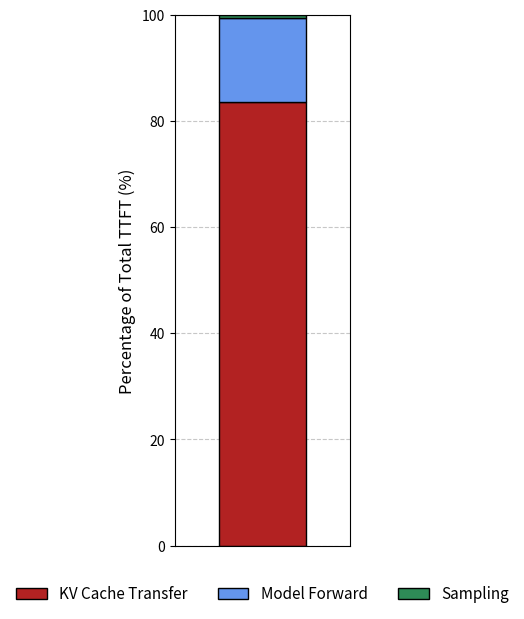

Reproduce this figure in Python.
import matplotlib.pyplot as plt
import numpy as np

# --- Data ---
components = ['KV Cache Transfer', 'Model Forward', 'Sampling']
percentages = np.array([83.5, 16, 0.5])

bar_width = 0.3
bar_position = 0

# --- Colors ---
colors = {
    'Model Forward': 'cornflowerblue',
    'KV Cache Transfer': 'firebrick',
    'Sampling': 'seagreen'
}

# --- Plot ---
fig, ax = plt.subplots(figsize=(4, 7))
bottom = 0

bars = []
for component, percent in zip(components, percentages):
    bar = ax.bar(
        bar_position,
        percent,
        width=bar_width,
        bottom=bottom,
        label=component,
        color=colors[component],
        edgecolor='black',   # 黑色外框
        linewidth=1        # 外框寬度
    )
    bars.append(bar)
    bottom += percent

# --- Axis & Legend ---
ax.set_ylabel('Percentage of Total TTFT (%)', fontsize=12)
ax.set_ylim(0, 100)
ax.set_xlim(-0.3, 0.3)
ax.set_xticks([])

ax.legend(
    loc='upper center',
    bbox_to_anchor=(0.5, -0.05),
    ncol=3,
    frameon=False,
    fontsize=11
)

ax.yaxis.grid(True, linestyle='--', alpha=0.7)
ax.set_axisbelow(True)
plt.tight_layout(rect=[0, 0.1, 1, 1])

plt.savefig('ttft_baseline_breakdown.png', dpi=300, bbox_inches='tight')
plt.show()
